Labelled photos from "plantbase_images", an image-classification folder in JoshEagle/plantbase. The possible labels are: Ajuga, Allium, Campanula, Cirsium, Crataegus, Gentiana, Geranium, Iris, Malva, Narcissus, Ophrys, Rosa, Trifolium, Verbascum, Veronica, Viola.

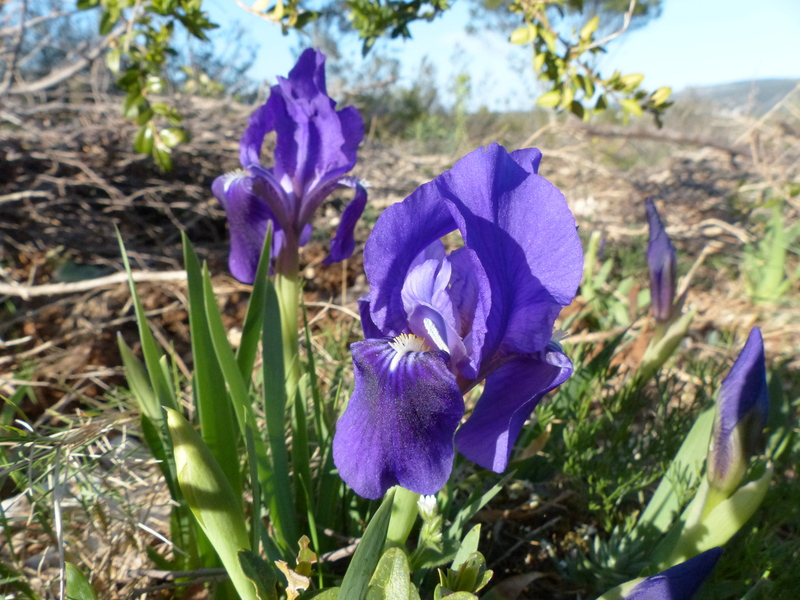
Label: Iris

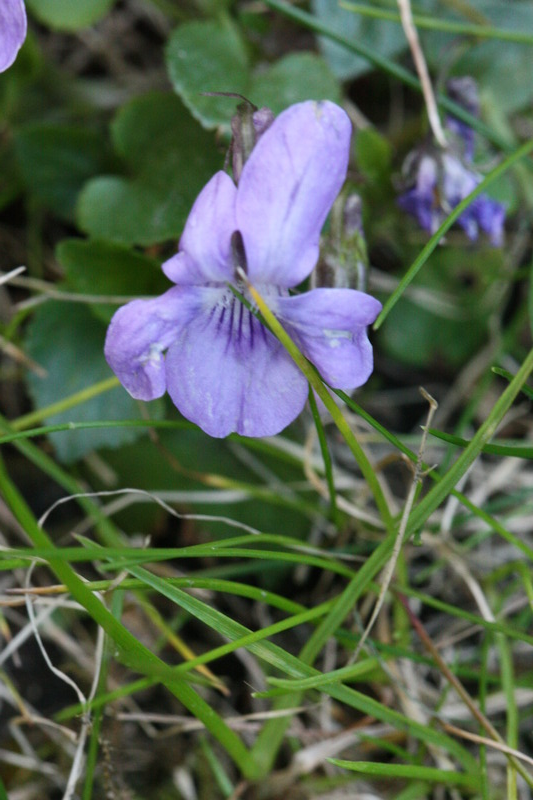
Label: Viola

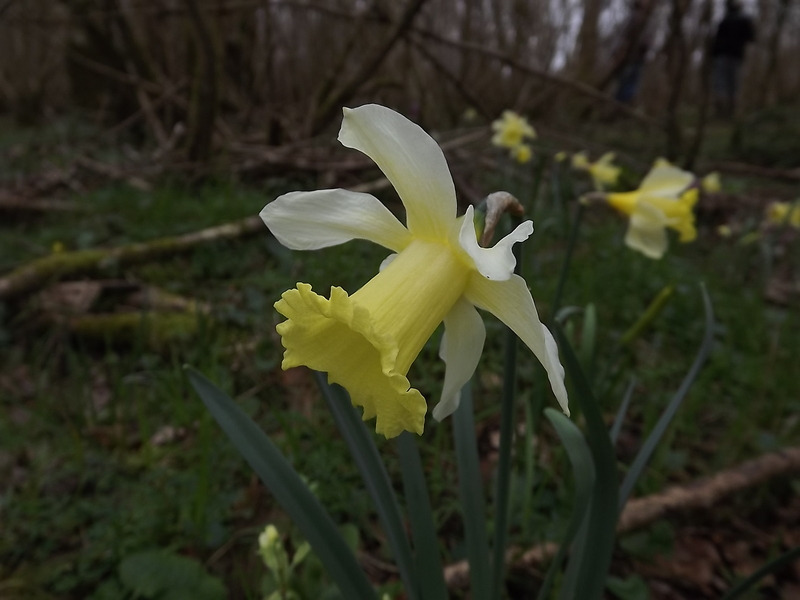
Label: Narcissus

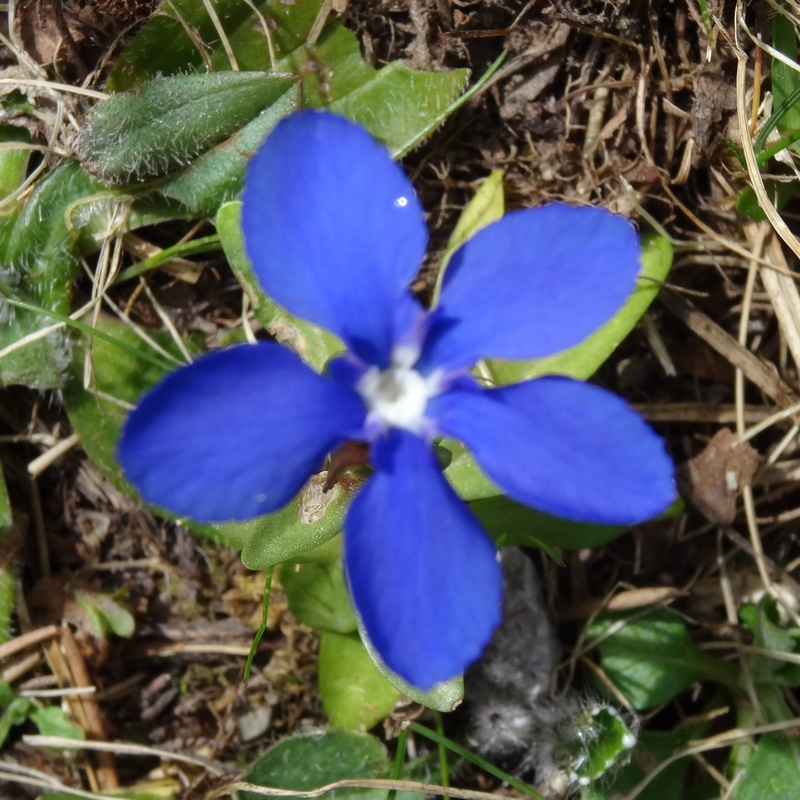
Label: Gentiana

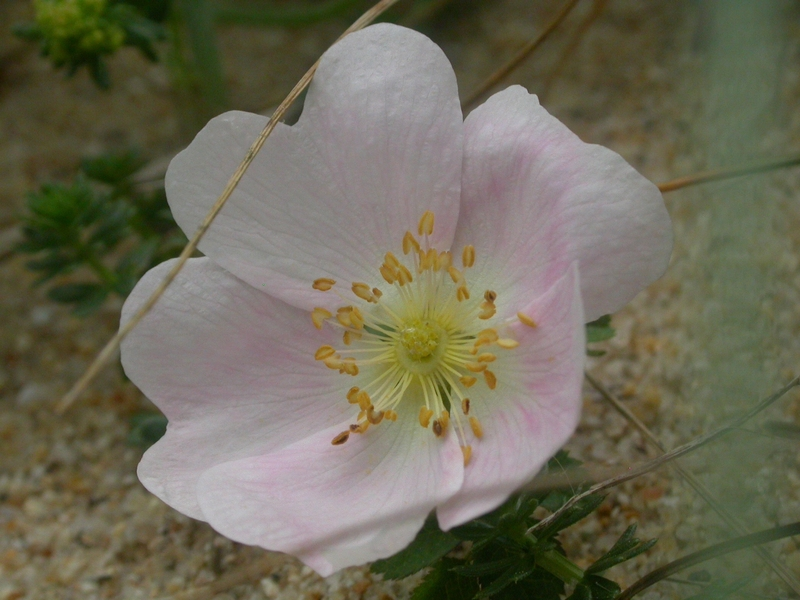
Label: Rosa

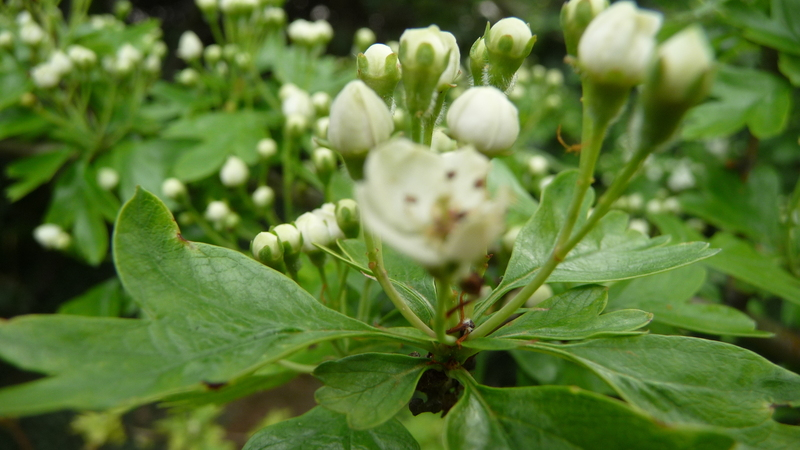
Label: Crataegus
